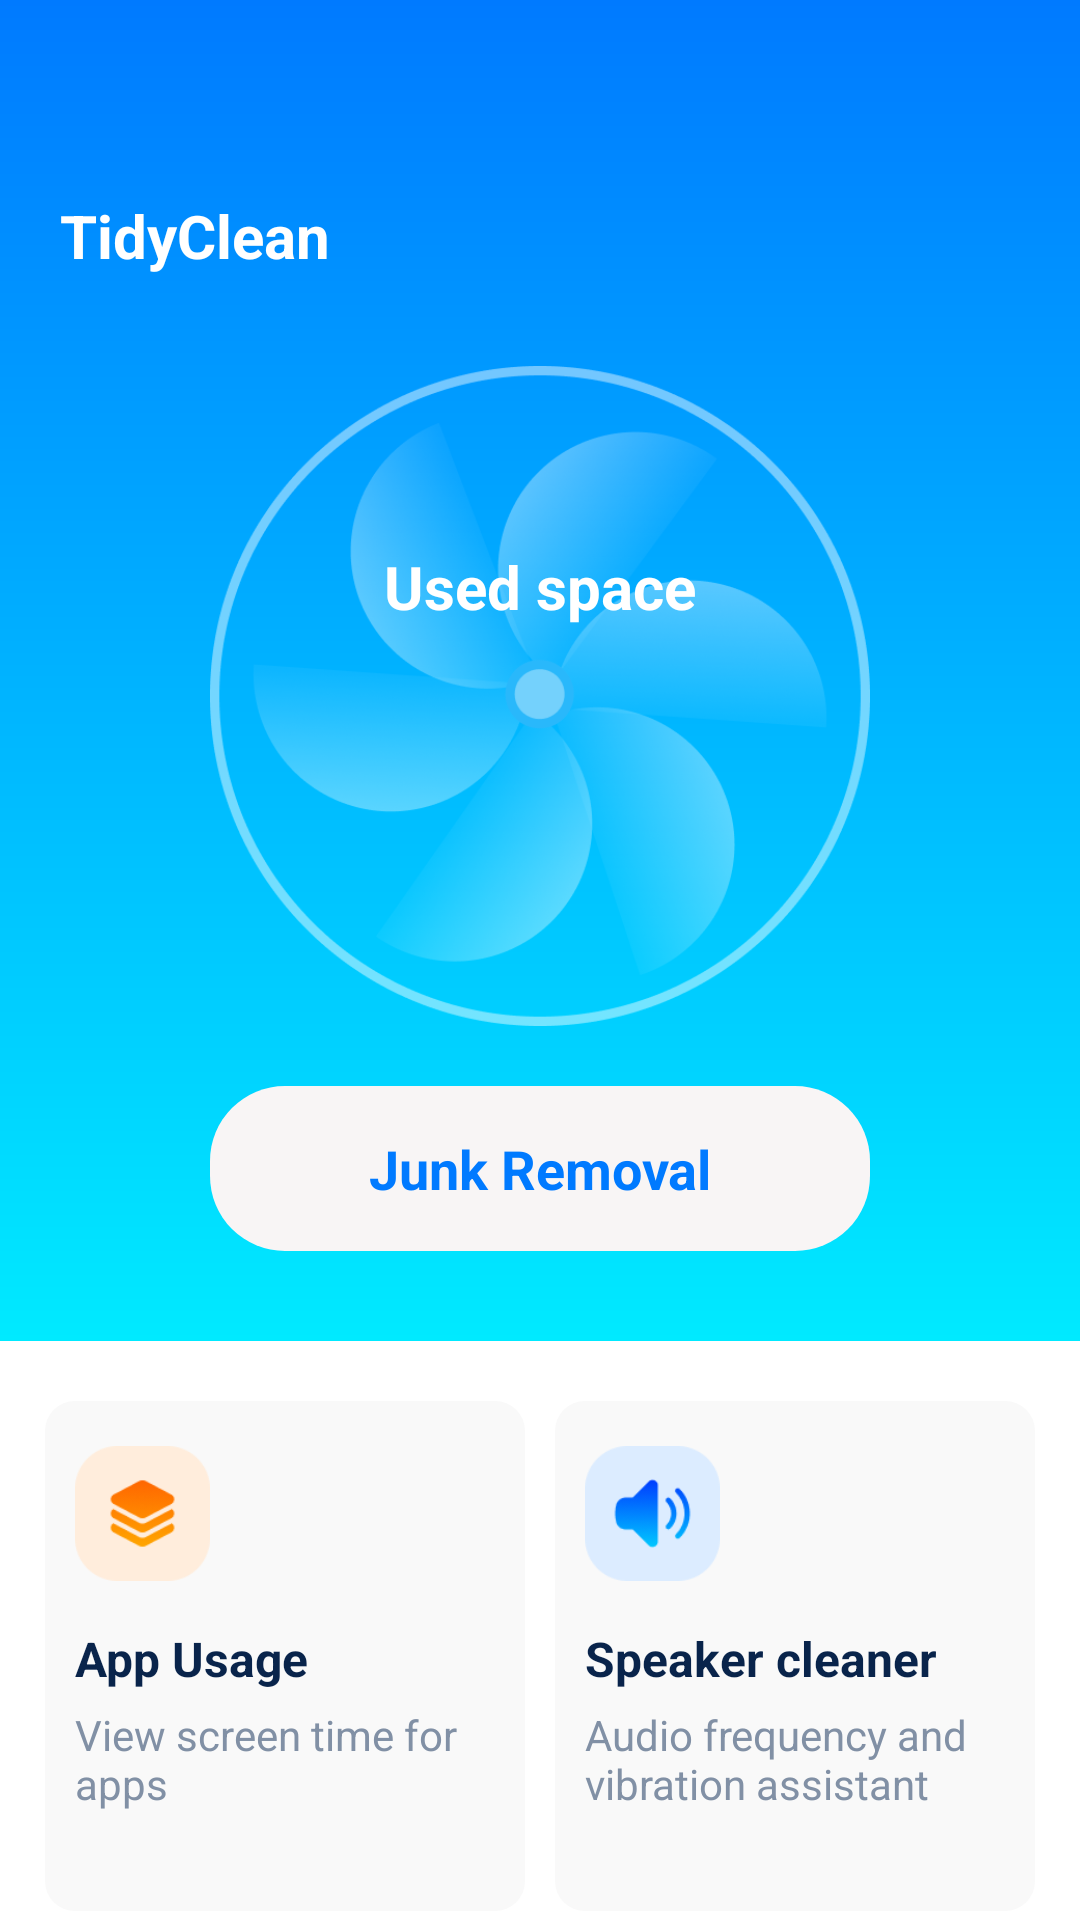

This screen was rendered from an Android layout file. Write that file and the resources it references.
<!-- AndroidManifest.xml: application theme Theme.TidyClean -->
<!-- res/layout/fragment_home.xml -->
<?xml version="1.0" encoding="utf-8"?>
<LinearLayout
    xmlns:android="http://schemas.android.com/apk/res/android"
    android:layout_width="match_parent"
    android:layout_height="match_parent"
    android:orientation="vertical"
    android:background="@color/white">
    <RelativeLayout
        android:background="@drawable/scan_shape"
        android:layout_width="match_parent"
        android:layout_height="wrap_content">
        <TextView
            android:id="@+id/tv_title"
            android:layout_width="wrap_content"
            android:layout_height="wrap_content"
            android:layout_marginLeft="20dp"
            android:layout_marginTop="65dp"
            android:text="@string/app_name"
            android:textColor="@color/white"
            android:textSize="20sp"
            android:textStyle="bold"/>

        <RelativeLayout
            android:id="@+id/rl_content"
            android:layout_below="@id/tv_title"
            android:layout_width="match_parent"
            android:layout_height="wrap_content"
            android:layout_marginTop="30dp">
            <ImageView
                android:id="@+id/iv_scan1"
                android:layout_width="220dp"
                android:layout_height="220dp"
                android:layout_centerHorizontal="true"
                android:src="@mipmap/iv_scan_1" />
            <ImageView
                android:id="@+id/iv_scan_2"
                android:layout_width="220dp"
                android:layout_height="220dp"
                android:layout_centerHorizontal="true"
                android:src="@mipmap/ic_scan_2"/>

            <TextView
                android:id="@+id/tv_usagePercentage_hint"
                android:textColor="@color/white"
                android:layout_marginTop="60dp"
                android:text="@string/used_space"
                android:textSize="20sp"
                android:textStyle="bold"
                android:layout_centerHorizontal="true"
                android:layout_width="wrap_content"
                android:layout_height="wrap_content">
            </TextView>
            <TextView
                android:id="@+id/tv_usagePercentage"
                android:textColor="@color/white"
                android:layout_below="@id/tv_usagePercentage_hint"
                android:textSize="26sp"
                android:layout_marginTop="5dp"
                android:textStyle="bold"
                android:layout_centerHorizontal="true"
                android:layout_width="wrap_content"
                android:layout_height="wrap_content">
            </TextView>
            <TextView
                android:id="@+id/tv_memory"
                android:layout_width="wrap_content"
                android:layout_height="wrap_content"
                android:layout_marginTop="5dp"
                android:layout_below="@id/tv_usagePercentage"
                android:layout_centerHorizontal="true"
                android:textColor="@color/white"
                android:textSize="16sp" />
            
            <TextView
                android:id="@+id/tv_clean"
                android:layout_below="@id/iv_scan1"
                android:layout_marginTop="20dp"
                android:layout_marginBottom="30dp"
                android:background="@drawable/btn_press"
                android:layout_centerHorizontal="true"
                android:layout_width="220dp"
                android:gravity="center"
                android:text="@string/junk_removal"
                android:textColor="@color/theme_color"
                android:textSize="18sp"
                android:textStyle="bold"
                android:layout_height="55dp">
            </TextView>
        </RelativeLayout>
    </RelativeLayout>
    
    <LinearLayout
        android:orientation="horizontal"
        android:layout_marginTop="20dp"
        android:layout_marginLeft="15dp"
        android:layout_marginRight="15dp"
        android:layout_width="match_parent"
        android:layout_height="170dp">
        <LinearLayout
            android:id="@+id/rl_app_usage"
            android:layout_weight="1"
            android:layout_width="0dp"
            android:orientation="vertical"
            android:background="@drawable/info_shape"
            android:layout_height="match_parent">

            <ImageView
                android:src="@mipmap/ic_app_usage"
                android:layout_marginLeft="10dp"
                android:layout_marginTop="15dp"
                android:layout_width="45dp"
                android:layout_height="45dp">
            </ImageView>

            <TextView
                android:id="@+id/tv_app_usage"
                android:layout_marginTop="15dp"
                android:layout_marginLeft="10dp"
                android:textColor="@color/title_color"
                android:textStyle="bold"
                android:textSize="16sp"
                android:text="@string/app_usage"
                android:layout_width="wrap_content"
                android:layout_height="wrap_content">
            </TextView>
            <TextView
                android:layout_below="@id/tv_app_usage"
                android:layout_marginLeft="10dp"
                android:layout_marginTop="5dp"
                android:textSize="14sp"
                android:textColor="@color/hint_color"
                android:text="@string/app_usage_hint"
                android:layout_width="wrap_content"
                android:maxWidth="150dp"
                android:layout_height="wrap_content">
            </TextView>







        </LinearLayout>
        <LinearLayout
            android:id="@+id/rl_speaker"
            android:layout_weight="1"
            android:layout_width="0dp"
            android:orientation="vertical"
            android:background="@drawable/info_shape"
            android:layout_marginLeft="10dp"
            android:layout_height="match_parent">

            <ImageView
                android:src="@mipmap/ic_sp"
                android:layout_marginLeft="10dp"
                android:layout_marginTop="15dp"
                android:layout_width="45dp"
                android:layout_height="45dp">
            </ImageView>

            <TextView
                android:layout_width="wrap_content"
                android:layout_height="wrap_content"
                android:layout_marginLeft="10dp"
                android:layout_marginTop="15dp"
                android:text="@string/speaker_cleaner"
                android:textColor="@color/title_color"
                android:textSize="16sp"
                android:textStyle="bold"/>

            <TextView
                android:layout_below="@id/tv_app_usage"
                android:layout_marginLeft="10dp"
                android:layout_marginTop="5dp"
                android:layout_marginRight="5dp"
                android:textSize="14sp"
                android:textColor="@color/hint_color"
                android:text="@string/speaker_cleaner_hint"
                android:layout_width="wrap_content"
                android:layout_height="wrap_content">
            </TextView>

        </LinearLayout>




    </LinearLayout>
</LinearLayout>
<!-- resources referenced by this layout -->
<resources>
  <color name="hint_color">#8190A5</color>
  <color name="theme_color">#007AFF</color>
  <color name="title_color">#09244B</color>
  <color name="white">#FFFFFFFF</color>
  <!-- drawable btn_press (drawable) -->
  <?xml version="1.0" encoding="utf-8"?>
  <shape xmlns:android="http://schemas.android.com/apk/res/android"
      android:shape="rectangle">
      <corners android:radius="25dp"/>
      <solid android:color="#F8F5F5"/>
  </shape>
  <!-- drawable info_shape (drawable) -->
  <?xml version="1.0" encoding="utf-8"?>
  <shape xmlns:android="http://schemas.android.com/apk/res/android"
      android:shape="rectangle">
      <corners android:radius="10dp"/>
      <solid android:color="#F9F9F9"/>
  
  </shape>
  <!-- drawable scan_shape (drawable) -->
  <?xml version="1.0" encoding="utf-8"?>
  <shape xmlns:android="http://schemas.android.com/apk/res/android"
      android:shape="rectangle">
      <gradient
          android:type="linear"
          android:angle="270"
          android:startColor="#007AFF"
          android:endColor="#00EAFF"/>
  </shape>
  <!-- mipmap ic_app_usage: png bitmap (mipmap-xxxhdpi, 4401 bytes) -->
  <!-- mipmap ic_scan_2: png bitmap (mipmap-xxxhdpi, 77172 bytes) -->
  <!-- mipmap ic_sp: png bitmap (mipmap-xxxhdpi, 4413 bytes) -->
  <!-- mipmap iv_scan_1: png bitmap (mipmap-xxxhdpi, 13843 bytes) -->
  <string name="app_name">TidyClean</string>
  <string name="app_usage">App Usage</string>
  <string name="app_usage_hint">View screen time for apps</string>
  <string name="junk_removal">Junk Removal</string>
  <string name="speaker_cleaner">Speaker cleaner</string>
  <string name="speaker_cleaner_hint">Audio frequency and vibration assistant</string>
  <string name="used_space">Used space</string>
  <style name="Theme.TidyClean" parent="Theme.AppCompat.Light.NoActionBar">
          <item name="android:windowTranslucentStatus">false</item>
          <item name="android:windowTranslucentNavigation">true</item>
          <item name="android:windowBackground">@android:color/transparent</item>
      </style>
</resources>
